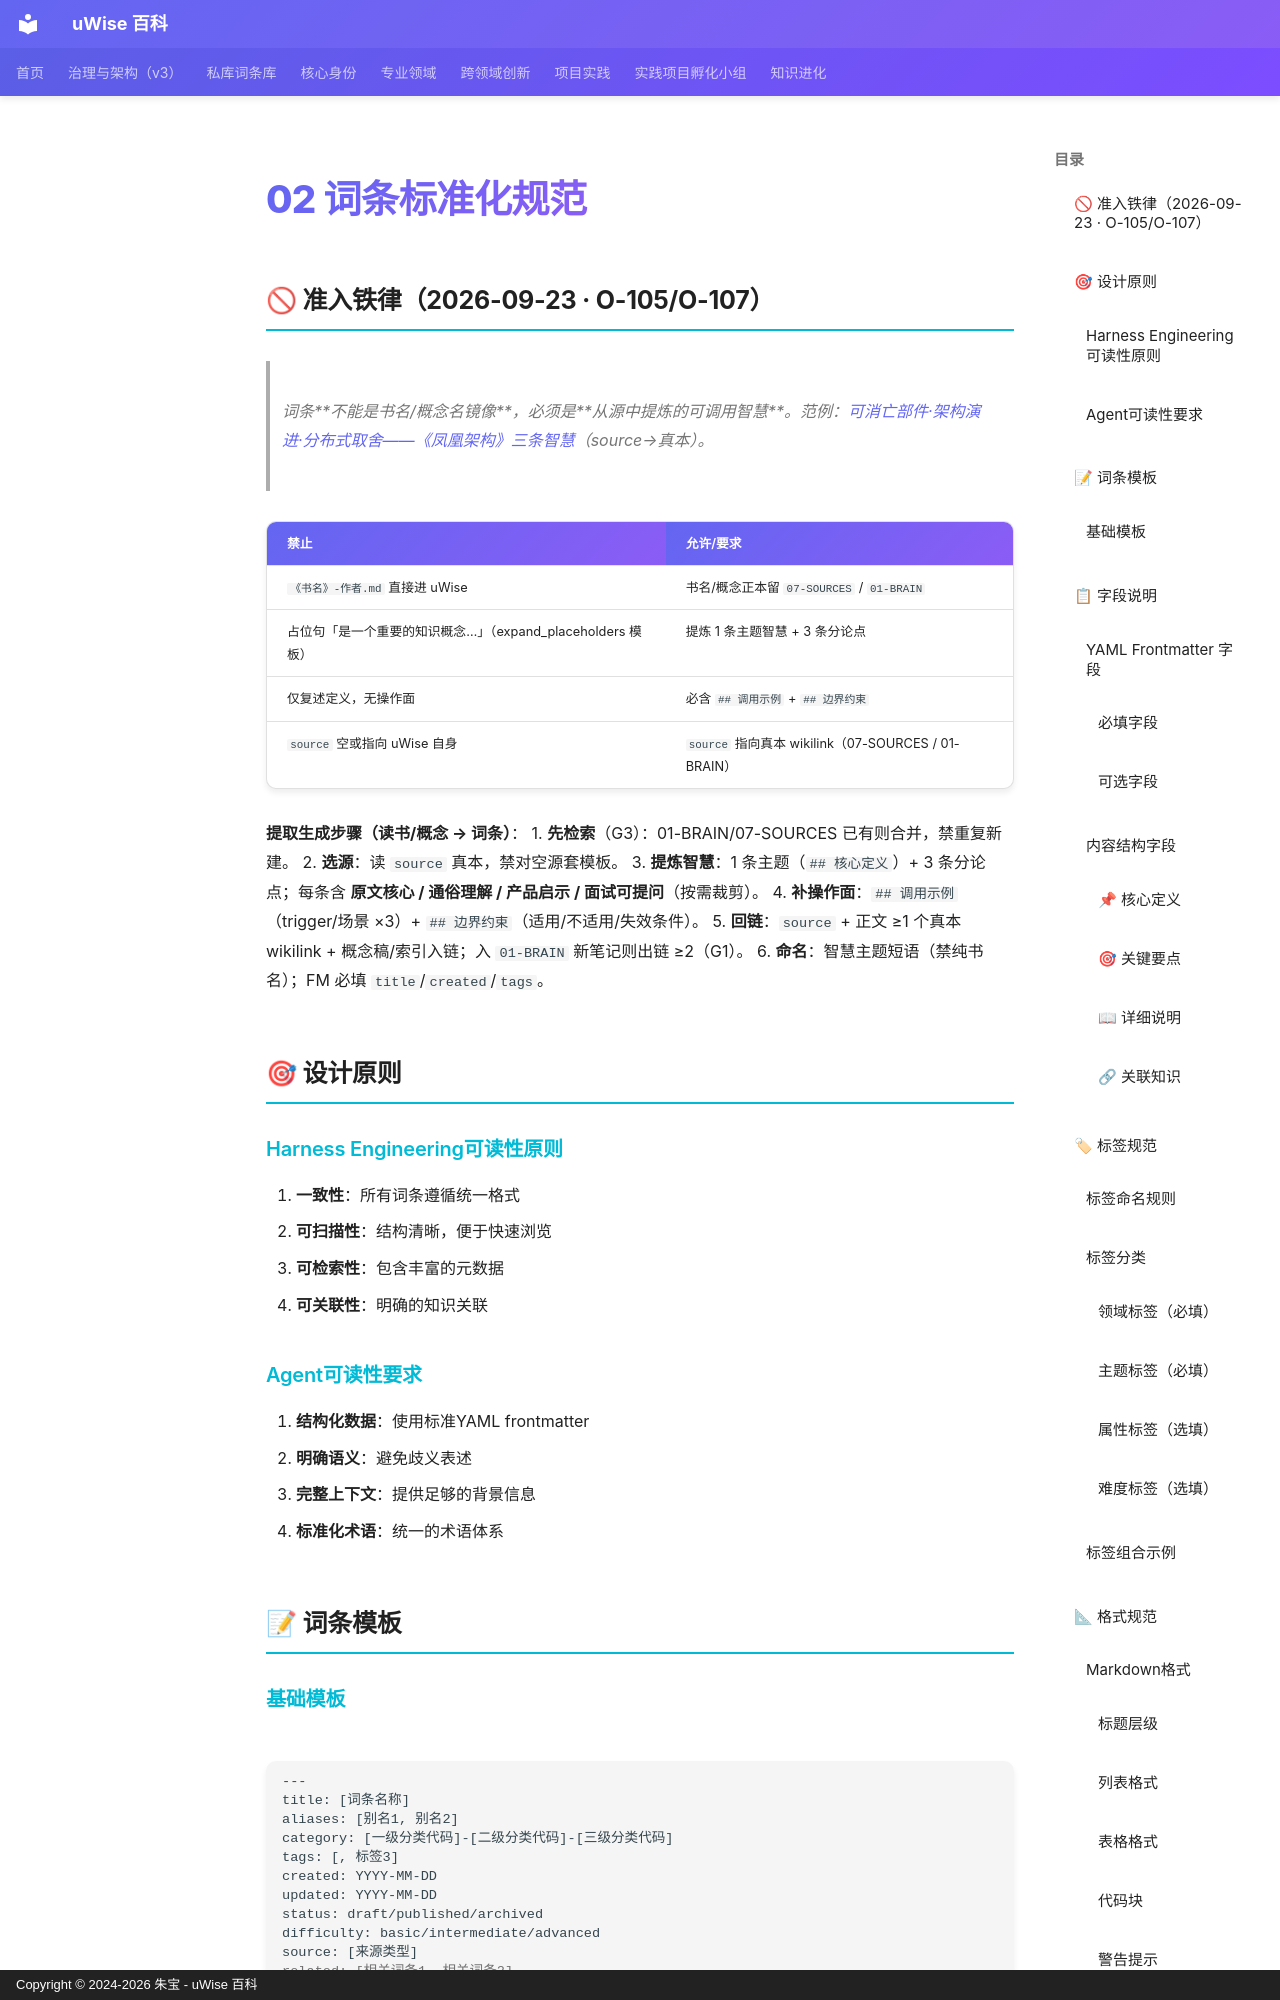

repository: zhubao315/uWise · page: vault-encyclopedia/02-fc20d065/index.html · generator: mkdocs · copyright: Copyright © 2024-2026 朱宝 - uWise 百科

---
title: "02 词条标准化规范"
description: "词条不能是书名/概念名镜像，必须是从源中提炼的可调用智慧。范例：可消亡部件·架构演进·分布式取舍——《凤凰架构》三条智慧(../md-5ead4006/)（source→真本）。"
---

# 02 词条标准化规范

## 🚫 准入铁律（2026-09-23 · O-105/O-107）

> 词条**不能是书名/概念名镜像**，必须是**从源中提炼的可调用智慧**。范例：[可消亡部件·架构演进·分布式取舍——《凤凰架构》三条智慧](../md-5ead4006/)（source→真本）。

| 禁止 | 允许/要求 |
|------|-----------|
| `《书名》-作者.md` 直接进 uWise | 书名/概念正本留 `07-SOURCES` / `01-BRAIN` |
| 占位句「是一个重要的知识概念…」（expand_placeholders 模板） | 提炼 1 条主题智慧 + 3 条分论点 |
| 仅复述定义，无操作面 | 必含 `## 调用示例` + `## 边界约束` |
| `source` 空或指向 uWise 自身 | `source` 指向真本 wikilink（07-SOURCES / 01-BRAIN） |

**提取生成步骤（读书/概念 → 词条）**：
1. **先检索**（G3）：01-BRAIN/07-SOURCES 已有则合并，禁重复新建。
2. **选源**：读 `source` 真本，禁对空源套模板。
3. **提炼智慧**：1 条主题（`## 核心定义`）+ 3 条分论点；每条含 **原文核心 / 通俗理解 / 产品启示 / 面试可提问**（按需裁剪）。
4. **补操作面**：`## 调用示例`（trigger/场景 ×3）+ `## 边界约束`（适用/不适用/失效条件）。
5. **回链**：`source` + 正文 ≥1 个真本 wikilink + 概念稿/索引入链；入 `01-BRAIN` 新笔记则出链 ≥2（G1）。
6. **命名**：智慧主题短语（禁纯书名）；FM 必填 `title`/`created`/`tags`。

## 🎯 设计原则
